Run: headless pygame with SDL's dummy video driver; simulated clock (each Clock.tick advances the game by its frame time, no real sleeping); random seed 0; keys injected as events and as key.get_pressed() state; mouse plan: one left click at the window centre at the start of phase 2, then a move to the lower-right quarter at the start of phase 3.
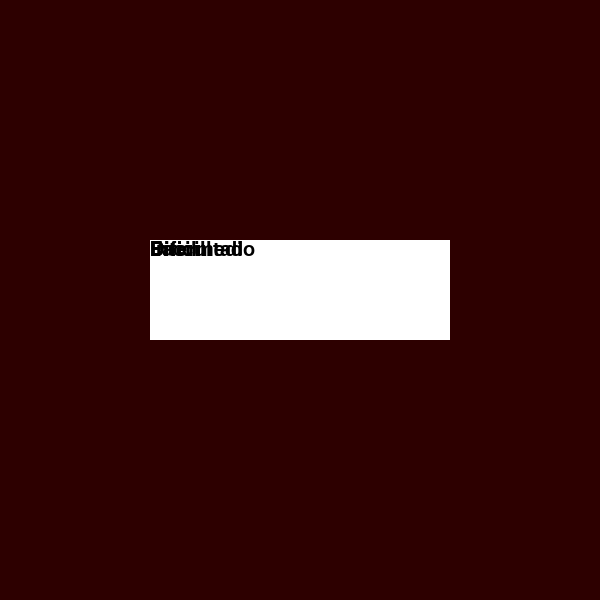
Frame 1 of 4 · flips 1–60 · no input
Frame 2 of 4 · flips 61–180 · clicked the window centre · tapped SPACE, RETURN · held RIGHT (→), D · screen unchanged from frame 1, image omitted
Frame 3 of 4 · flips 181–300 · moved the mouse to the lower-right quarter · held DOWN (↓), S · screen unchanged from frame 2, image omitted
Frame 4 of 4 · flips 301–420 · held LEFT (←), A, UP (↑), W · screen unchanged from frame 3, image omitted

The pygame program that drew these frames:

import pygame, sys


v_width = 600
v_height = 600
pygame.init()
window = pygame.display.set_mode((v_width, v_height))
dificultades = ["Facil", "Intermedio", "Dificil"]


class Menu :
    def __init__(self,window) :
        self.window = window
        self.fond = pygame.font.Font(None, 30)

    def mostrar(self,texto, x, y):
       texto_ = self.fond.render(texto, True, (0, 0, 0))
       self.window.blit(texto_, (x, y))

    def draw(self):
        pygame.draw.rect(self.window,(255,255,255),(v_height//4,v_width//2.5,300,100))
    
    def flip(self):
        pygame.display.flip()
    



def main() : 
    menu = Menu(window)
    while True:

        for event in pygame.event.get():

            if event.type == pygame.MOUSEBUTTONDOWN:
                x = pygame.mouse.get_pos()[0]
                y = pygame.mouse.get_pos()[1]
                
            elif event.type == pygame.QUIT:
                pygame.quit()
                sys.exit()
                
        window.fill((45,0,0))
        menu.draw()
        menu.mostrar("Dificultad ",v_height//4,v_width//2.5)
        for i ,dificultad in enumerate(dificultades):
           menu.mostrar(f"{dificultad}",v_height//4,v_width//(2.5))
        
        menu.flip()
        

main()
    
